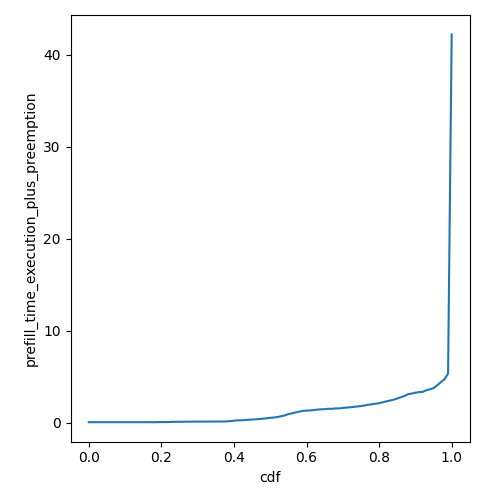

Source data for this figure (header and first rows):
cdf, prefill_time_execution_plus_preemption
0.0, 0.03677
0.01, 0.03677
0.02, 0.03677
0.03, 0.03677
0.04, 0.03677
0.05, 0.03677
0.06, 0.03677
0.07, 0.03677
0.08, 0.03677
0.09, 0.03677
0.1, 0.03677
0.11, 0.03677
0.12, 0.03677
0.13, 0.03677
0.14, 0.03677
0.15, 0.03677
0.16, 0.03677
0.17, 0.03677
0.18, 0.03677
0.19, 0.04489
0.2, 0.0478
0.21, 0.05011
0.22, 0.05499
0.23, 0.07478
0.24, 0.07478
0.25, 0.08127
0.26, 0.08626
0.27, 0.09014
0.28, 0.09391
0.29, 0.09632
0.3, 0.09902
0.31, 0.1004
0.32, 0.1016
0.33, 0.1028
0.34, 0.1051
0.35, 0.1077
0.36, 0.1122
0.37, 0.1138
0.38, 0.1222
0.39, 0.1543
0.4, 0.1956
0.41, 0.2383
0.42, 0.2383
0.43, 0.2705
0.44, 0.2991
0.45, 0.3268
0.46, 0.3552
0.47, 0.3752
0.48, 0.4166
0.49, 0.4615
0.5, 0.5063
0.51, 0.5512
0.52, 0.5961
0.53, 0.6859
0.54, 0.7757
0.55, 0.9147
0.56, 0.997
0.57, 1.102
0.58, 1.188
0.59, 1.269
... 41 more rows
